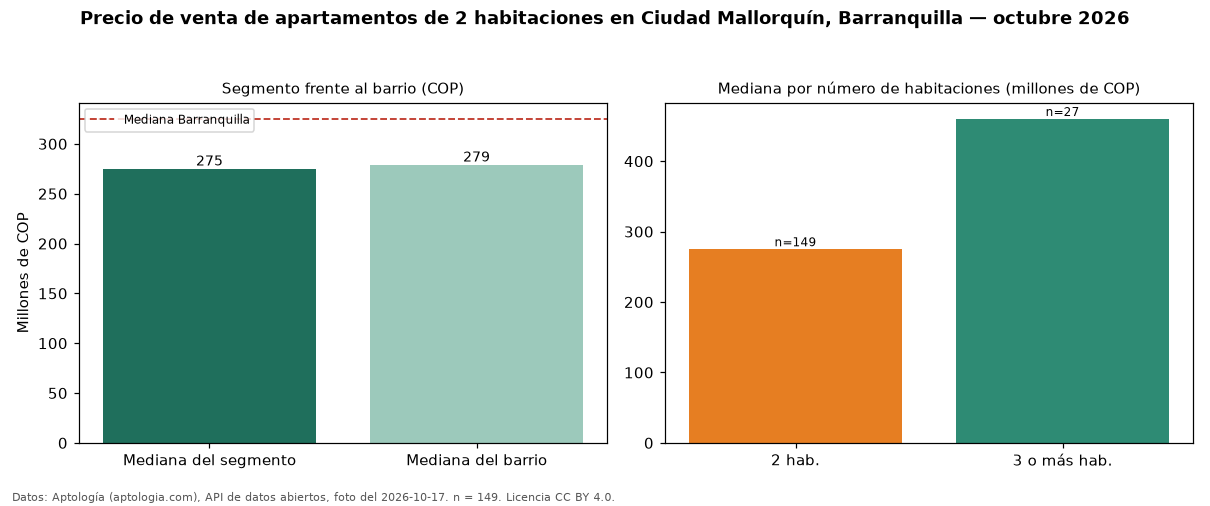

Data behind this chart, as committed beside it:
seccion, metrica, valor_cop, n
precio, mediana, 275000000, 149
habitaciones, 2, 275000000, 149
habitaciones, 3+, 460000000, 27
barrio, mediana_barrio_todos_los_tamanos, 279000000, 178
ciudad, mediana_ciudad, 325000000, 
fuente, fecha_foto, 2026-10-17, 
fuente, atribucion, https://www.aptologia.com/venta/barranqu…, 
